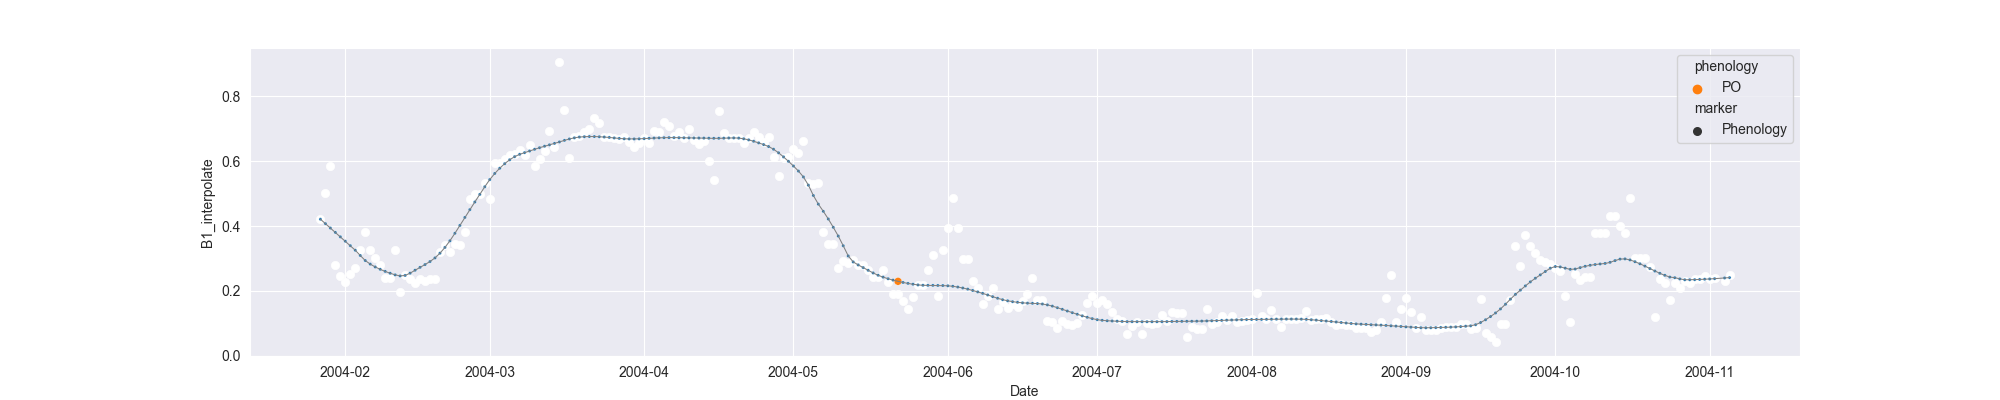

The table this chart was drawn from, first rows:
system:time_start, B1, B1_interpolate, B1_phenology
2004-01-27, 0.4223, 0.4223, 
2004-01-28, , 0.5034, 
2004-01-29, 0.5844, 0.5844, 
2004-01-30, 0.2797, 0.2797, 
2004-01-31, 0.2462, 0.2462, 
2004-02-01, 0.2285, 0.2285, 
2004-02-02, 0.2514, 0.2514, 
2004-02-03, 0.2702, 0.2702, 
2004-02-04, , 0.3253, 
2004-02-05, 0.3804, 0.3804, 
2004-02-06, , 0.3253, 
2004-02-07, , 0.3004, 
2004-02-08, 0.2799, 0.2799, 
2004-02-09, 0.241, 0.241, 
2004-02-10, 0.2393, 0.2393, 
2004-02-11, 0.3275, 0.3275, 
2004-02-12, 0.1974, 0.1974, 
2004-02-13, 0.2497, 0.2497, 
2004-02-14, , 0.2363, 
2004-02-15, 0.2229, 0.2229, 
2004-02-16, , 0.2356, 
2004-02-17, , 0.2292, 
2004-02-18, , 0.2356, 
2004-02-19, 0.2356, 0.2356, 
2004-02-20, 0.3209, 0.3209, 
2004-02-21, 0.342, 0.342, 
2004-02-22, , 0.3209, 
2004-02-23, , 0.3445, 
2004-02-24, , 0.342, 
2004-02-25, , 0.3824, 
2004-02-26, , 0.4843, 
2004-02-27, , 0.498, 
2004-02-28, , 0.498, 
2004-02-29, , 0.5328, 
2004-03-01, 0.4843, 0.4843, 
2004-03-02, 0.5931, 0.5931, 
2004-03-03, , 0.5931, 
2004-03-04, , 0.6066, 
2004-03-05, 0.6202, 0.6202, 
2004-03-06, , 0.6213, 
2004-03-07, , 0.6356, 
2004-03-08, , 0.62, 
2004-03-09, 0.651, 0.651, 
2004-03-10, 0.5848, 0.5848, 
2004-03-11, , 0.6082, 
2004-03-12, 0.6316, 0.6316, 
2004-03-13, 0.6938, 0.6938, 
2004-03-14, 0.6432, 0.6432, 
2004-03-15, 0.906, 0.906, 
2004-03-16, , 0.7586, 
2004-03-17, 0.6112, 0.6112, 
2004-03-18, 0.6731, 0.6731, 
2004-03-19, 0.6768, 0.6768, 
2004-03-20, , 0.6885, 
2004-03-21, 0.7003, 0.7003, 
2004-03-22, 0.7325, 0.7325, 
2004-03-23, 0.7181, 0.7181, 
2004-03-24, 0.6732, 0.6732, 
2004-03-25, , 0.6732, 
2004-03-26, , 0.6712, 
... 224 more rows
